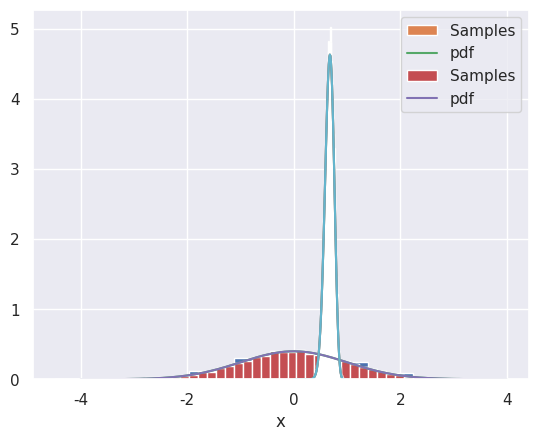

Generate this figure with matplotlib:
import numpy as np
import scipy.stats as stats
import matplotlib.pyplot as plt
import seaborn as sns
import pandas as pd

sns.set()

p_c = 1e-3 # probability of lug cancer p(c) (prevalence of the disease)
p_pos_st_c = 0.98 # p(pos|c)
p_neg_st_h = 0.96 # p(neg|h)

p_h = 1-p_c
p_neg_st_c = 1-p_pos_st_c
p_pos_st_h = 1-p_neg_st_h

p_c_and_pos = p_c * p_pos_st_c
p_h_and_pos = p_h * p_pos_st_h
p_c_and_neg = p_c * p_neg_st_c
p_h_and_neg = p_h * p_neg_st_h

# software note: the joint distribution can be represented as a 2D object (matrix, dataframe)
X = [[p_c_and_pos, p_c_and_neg],
     [p_h_and_pos, p_h_and_neg]
    ]
df_p = pd.DataFrame(X, columns=["pos", "neg"], index=["c", "h"])
df_p

p_pos = p_c_and_pos + p_h_and_pos #p_h * p_pos_st_h + p_c * p_pos_st_c
p_pos

p_neg = 1-p_pos #p_c_and_neg + p_h_and_neg
p_neg

p_c_st_pos = p_c * p_pos_st_c / p_pos # p_c_and_pos / p_pos
p_c_st_pos 

p_h_st_pos = 1-p_c_st_pos
p_h_st_pos

p_c_st_pos/p_c

p_c_st_neg = p_c * p_neg_st_c / p_neg # p_c_and_pos / p_pos
p_c_st_neg

p_h_st_neg = 1-p_c_st_neg
p_h_st_neg

p_c/p_c_st_neg

p_a = 0.4 # probability of picking up box a
p_b = 0.1 # probability of picking up box b
balls = np.array([[2, 5], [4, 1], [1, 3]]); balls # number of balls (columns in the different boxes (rows))

p_c = 1 - p_a - p_b # marginal probability of box c, since probabilities sum up to 1

# p_C_st_B = balls / np.sum(balls, 1).reshape(-1, 1) # a matrix representation of p(C|B)
p_r_st_B = balls[:, 0]/np.sum(balls, 1) # a vector representation of p(r|B)

p_r = p_a * p_r_st_B[0] + p_b * p_r_st_B[1] + p_c * p_r_st_B[2]
p_r

p_B = np.array([p_a, p_b, p_c])
p_r_st_B = balls[:, 0]/np.sum(balls, 1) # a vector representation of p(r|B), repeated from previous exercise

p_B * p_r_st_B/p_r

p_frat = 1/100 # probability of fraternal twins
p_id = 1/500 # probability of identical twins

p_frat_e = p_frat/(p_frat + p_id)
p_id_e = p_id/(p_frat + p_id)

p_id_and_m = p_id_e * 1
p_frat_and_m = p_frat_e * 0.5
p_m = p_id_and_m + p_frat_and_m
p_id_st_m = p_id_and_m/p_m

p_id_st_m

#p_single = 1 - p_frat - p_id # probability of a single birth
#p_id_and_mm = p_single * 0 + p_frat*

x_samples = np.random.randn(10_000) # sample from a standard Gaussian distribution
plt.hist(x_samples, density=True) # try density=False
plt.xlabel("x");

normal_pdf = lambda x: 1/(np.sqrt(2*np.pi))*np.exp(-1/2*x**2)
x_range = np.arange(-4, 4, 0.01)
plt.hist(x_samples, density=True, bins=50, label="Samples")
plt.plot(x_range, normal_pdf(x_range), label="pdf")
plt.legend()
plt.xlabel("x");

normal_pdf = lambda x: 1/(np.sqrt(2*np.pi))*np.exp(-1/2*x**2)
x_range = np.arange(-4, 4, 0.01)
plt.hist(x_samples, density=True, bins=50, label="Samples")
plt.plot(x_range, normal_pdf(x_range), label="pdf")
plt.legend()
plt.xlabel("x");

theta_range = np.linspace(0,1 , 100)
beta_dist = stats.beta.pdf(theta_range, a=20, b=10) # beta distribution density function
plt.plot(theta_range, beta_dist);

beta_dist = stats.beta(a=20, b=10)
# beta_dist.pdf, probability density function
# beta_dist.cdf, cumulative density function
# beta_dist.rsv, random samples
# beta_dist.logpdf, logarithm of pdf (often useful in practice)

plt.hist(beta_dist.rvs(5000), density=True, bins=50, label="Samples")
plt.plot(theta_range, beta_dist.pdf(theta_range), label="pdf");

plt.hist(beta_dist.rvs(5000), density=True, bins=50, label="Samples")
plt.plot(theta_range, beta_dist.pdf(theta_range), label="pdf");